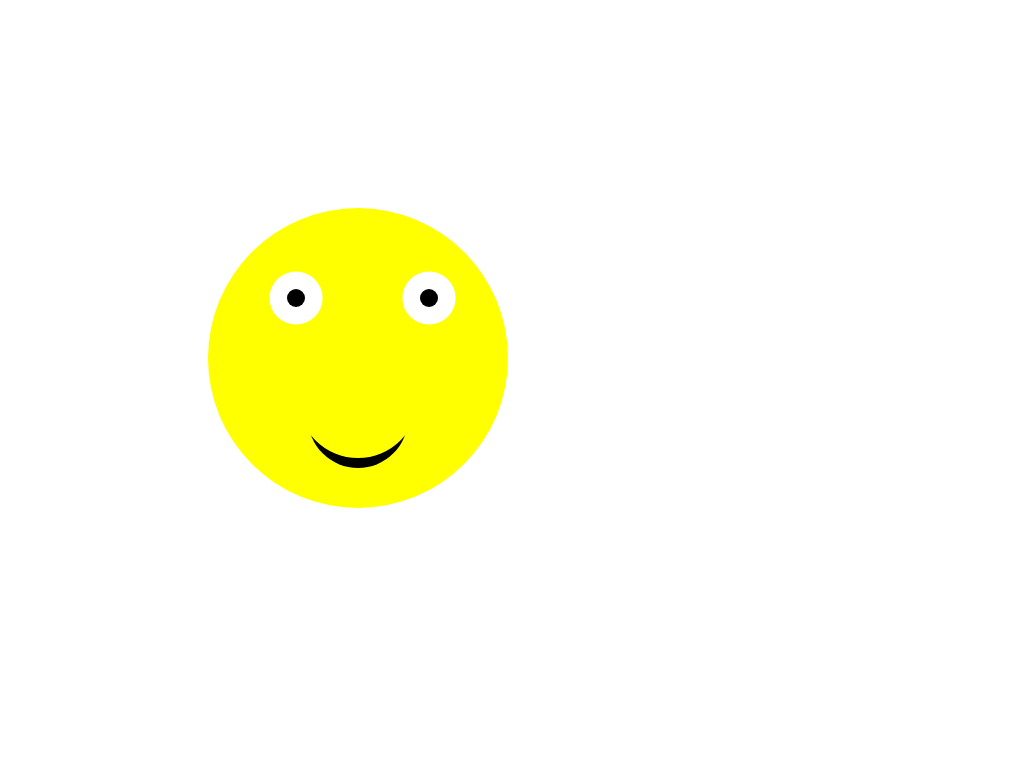

Here is a drawing made with CSS. Write the source that renders it.

<html>
<head>
  <title>emoticon</title>
  <style>
    body{
      background-color: #fff;
      padding: 200px;
    }
    .emoticon{
      height: 300px;
      width:300px;
      background-color: yellow;
      border-radius:50%;
      position: relative;
      transition: transform 1s
    }
    .emoticon:before{
      content: "";
      position: absolute;
      top: 30%;
      left: 50%;
      transform: translate(-50%,-50%);
      height: 50px;
      width: 50px;
      box-shadow: 71px 0px 0px -1em
      black,-62px 0px 0px -1em black,71px 0px 0px 0.1em white,-62px 0px 0px 0.1em
      white;
      border-radius: 50%;
    }
    .emoticon:after{
      content: "";
      position: absolute;
      top: 70%;
      left: 50%;
      transform: translate(-50%,-50%);
      height: 100px;
      width: 100px;
      border-radius: 50%;
      box-shadow: inset 0px -20px 0px -10px;
    }
    .emoticon:hover{
      transform: scale(1.5);

    }

  </style>
  </head>
  <body>
    <div class="emoticon">
      </div>
    </body>
</html>
